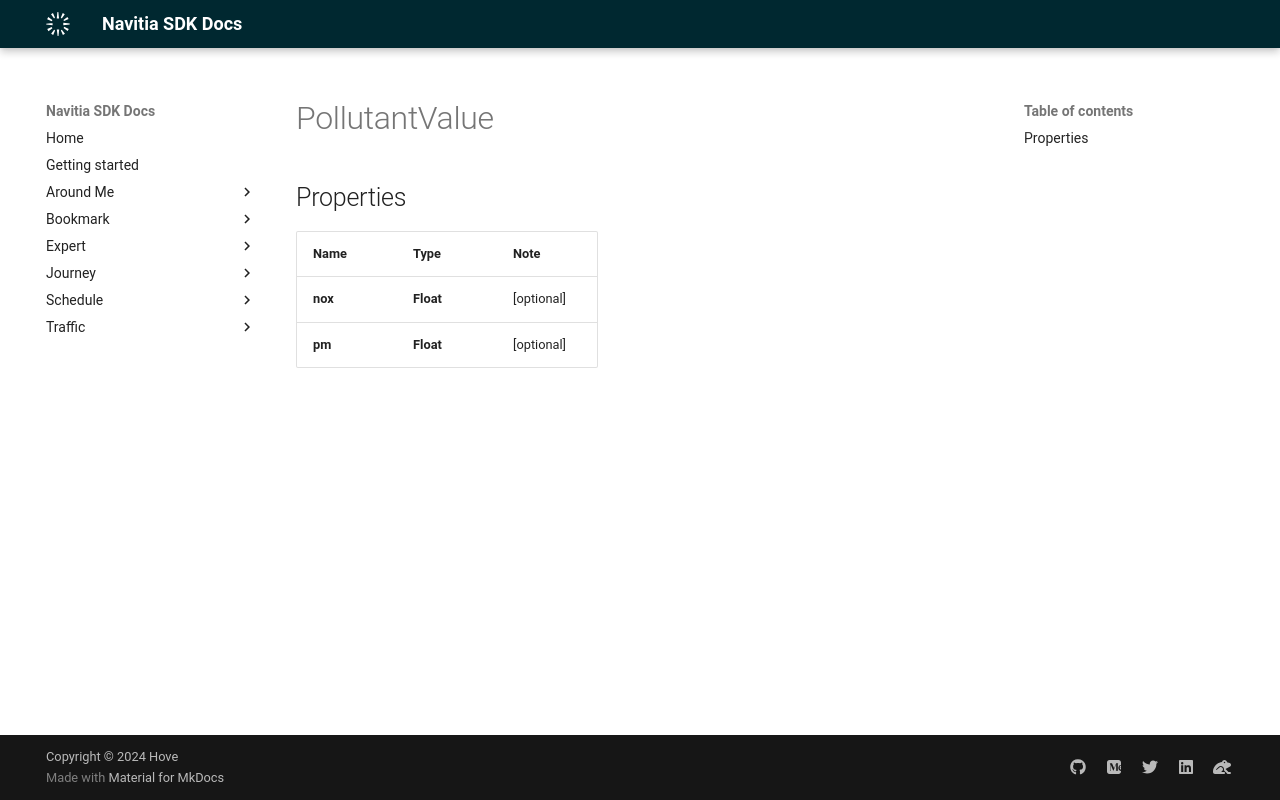

repository: hove-io/navitia_sdk_docs · page: expert/android/model/PollutantValue/index.html · generator: mkdocs

# PollutantValue

## Properties

Name | Type | Note
---- | ---- | ----
**nox** | **Float** | [optional] 
**pm** | **Float** | [optional] 
